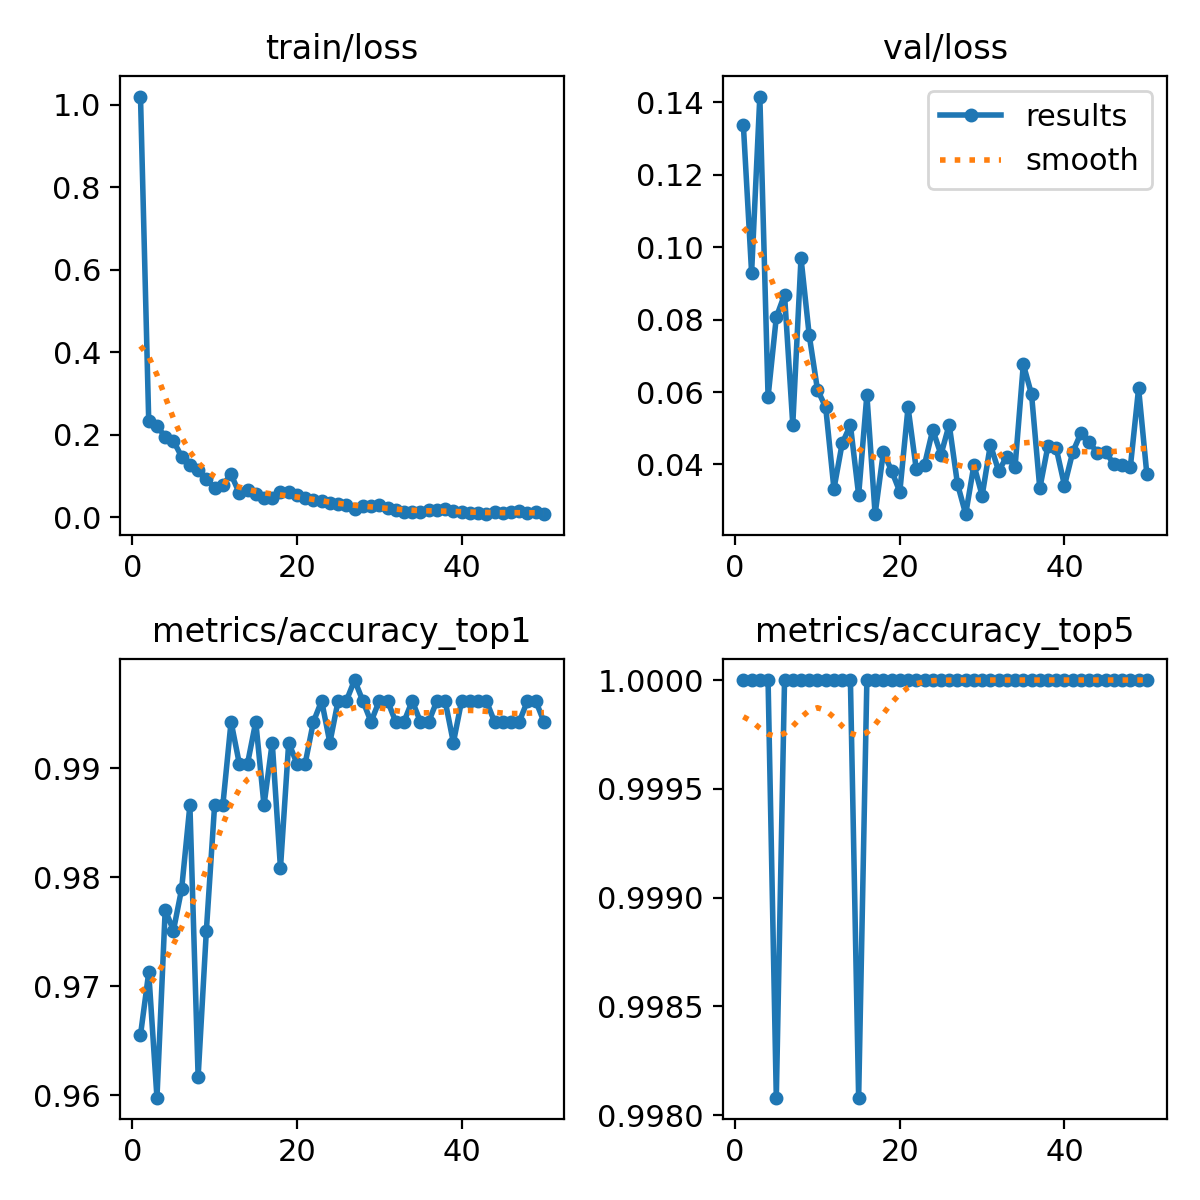

Values plotted in this chart, from the file beside it:
epoch, time, train/loss, metrics/accuracy_top1, metrics/accuracy_top5, val/loss, lr/pg0, lr/pg1, lr/pg2
1, 154.4, 1.02, 0.9655, 1, 0.1336, 0.0002765, 0.0002765, 0.0002765
2, 311.9, 0.2332, 0.9713, 1, 0.09292, 0.0005431, 0.0005431, 0.0005431
3, 462.1, 0.2212, 0.9598, 1, 0.1415, 0.0007988, 0.0007988, 0.0007988
4, 596.1, 0.1952, 0.977, 1, 0.05867, 0.0007835, 0.0007835, 0.0007835
5, 736.2, 0.185, 0.9751, 0.9981, 0.08064, 0.000767, 0.000767, 0.000767
6, 873.3, 0.1467, 0.9789, 1, 0.08687, 0.0007505, 0.0007505, 0.0007505
7, 1007, 0.1278, 0.9866, 1, 0.05103, 0.000734, 0.000734, 0.000734
8, 1147, 0.1146, 0.9617, 1, 0.09695, 0.0007175, 0.0007175, 0.0007175
9, 1289, 0.09249, 0.9751, 1, 0.07563, 0.0007011, 0.0007011, 0.0007011
10, 1456, 0.07029, 0.9866, 1, 0.06065, 0.0006846, 0.0006846, 0.0006846
11, 1659, 0.07834, 0.9866, 1, 0.05579, 0.0006681, 0.0006681, 0.0006681
12, 1893, 0.104, 0.9942, 1, 0.03326, 0.0006516, 0.0006516, 0.0006516
13, 2090, 0.05843, 0.9904, 1, 0.04582, 0.0006351, 0.0006351, 0.0006351
14, 2260, 0.06612, 0.9904, 1, 0.05087, 0.0006186, 0.0006186, 0.0006186
15, 2437, 0.0575, 0.9942, 0.9981, 0.03157, 0.0006021, 0.0006021, 0.0006021
16, 2616, 0.04624, 0.9866, 1, 0.05922, 0.0005856, 0.0005856, 0.0005856
17, 2766, 0.04708, 0.9923, 1, 0.02629, 0.0005691, 0.0005691, 0.0005691
18, 2940, 0.06165, 0.9808, 1, 0.04337, 0.0005526, 0.0005526, 0.0005526
19, 3114, 0.05999, 0.9923, 1, 0.0383, 0.0005361, 0.0005361, 0.0005361
20, 3281, 0.05341, 0.9904, 1, 0.03246, 0.0005196, 0.0005196, 0.0005196
21, 3583, 0.04779, 0.9904, 1, 0.05577, 0.0005031, 0.0005031, 0.0005031
22, 3775, 0.04078, 0.9942, 1, 0.03864, 0.0004866, 0.0004866, 0.0004866
23, 4019, 0.03875, 0.9962, 1, 0.03995, 0.0004701, 0.0004701, 0.0004701
24, 4239, 0.03565, 0.9923, 1, 0.04957, 0.0004537, 0.0004537, 0.0004537
25, 4414, 0.03297, 0.9962, 1, 0.04274, 0.0004372, 0.0004372, 0.0004372
26, 4589, 0.02901, 0.9962, 1, 0.05102, 0.0004207, 0.0004207, 0.0004207
27, 4770, 0.02006, 0.9981, 1, 0.03469, 0.0004042, 0.0004042, 0.0004042
28, 4937, 0.0283, 0.9962, 1, 0.0263, 0.0003877, 0.0003877, 0.0003877
29, 5163, 0.02787, 0.9942, 1, 0.03984, 0.0003712, 0.0003712, 0.0003712
30, 5322, 0.02905, 0.9962, 1, 0.03141, 0.0003547, 0.0003547, 0.0003547
31, 5478, 0.02329, 0.9962, 1, 0.04545, 0.0003382, 0.0003382, 0.0003382
32, 5674, 0.0165, 0.9942, 1, 0.03825, 0.0003217, 0.0003217, 0.0003217
33, 5864, 0.01264, 0.9942, 1, 0.04215, 0.0003052, 0.0003052, 0.0003052
34, 6096, 0.01218, 0.9962, 1, 0.0394, 0.0002887, 0.0002887, 0.0002887
35, 6355, 0.01158, 0.9942, 1, 0.06765, 0.0002722, 0.0002722, 0.0002722
36, 6544, 0.01744, 0.9942, 1, 0.05935, 0.0002557, 0.0002557, 0.0002557
37, 6735, 0.01646, 0.9962, 1, 0.03341, 0.0002392, 0.0002392, 0.0002392
38, 6919, 0.02001, 0.9962, 1, 0.04521, 0.0002227, 0.0002227, 0.0002227
39, 7101, 0.01543, 0.9923, 1, 0.04444, 0.0002063, 0.0002063, 0.0002063
40, 7290, 0.01386, 0.9962, 1, 0.03418, 0.0001898, 0.0001898, 0.0001898
41, 7465, 0.01022, 0.9962, 1, 0.0434, 0.0001733, 0.0001733, 0.0001733
42, 7598, 0.00964, 0.9962, 1, 0.04869, 0.0001568, 0.0001568, 0.0001568
43, 7764, 0.00741, 0.9962, 1, 0.04617, 0.0001403, 0.0001403, 0.0001403
44, 7900, 0.0117, 0.9942, 1, 0.04321, 0.0001238, 0.0001238, 0.0001238
45, 8063, 0.01086, 0.9942, 1, 0.04351, 0.0001073, 0.0001073, 0.0001073
46, 8229, 0.01172, 0.9942, 1, 0.04004, 9.0797e-05, 9.0797e-05, 9.0797e-05
47, 8394, 0.01443, 0.9942, 1, 0.03998, 7.43036e-05, 7.43036e-05, 7.43036e-05
48, 19978, 0.00941, 0.9962, 1, 0.03932, 5.78102e-05, 5.78102e-05, 5.78102e-05
49, 20186, 0.01208, 0.9962, 1, 0.061, 4.13168e-05, 4.13168e-05, 4.13168e-05
50, 20369, 0.00815, 0.9942, 1, 0.03737, 2.48234e-05, 2.48234e-05, 2.48234e-05
